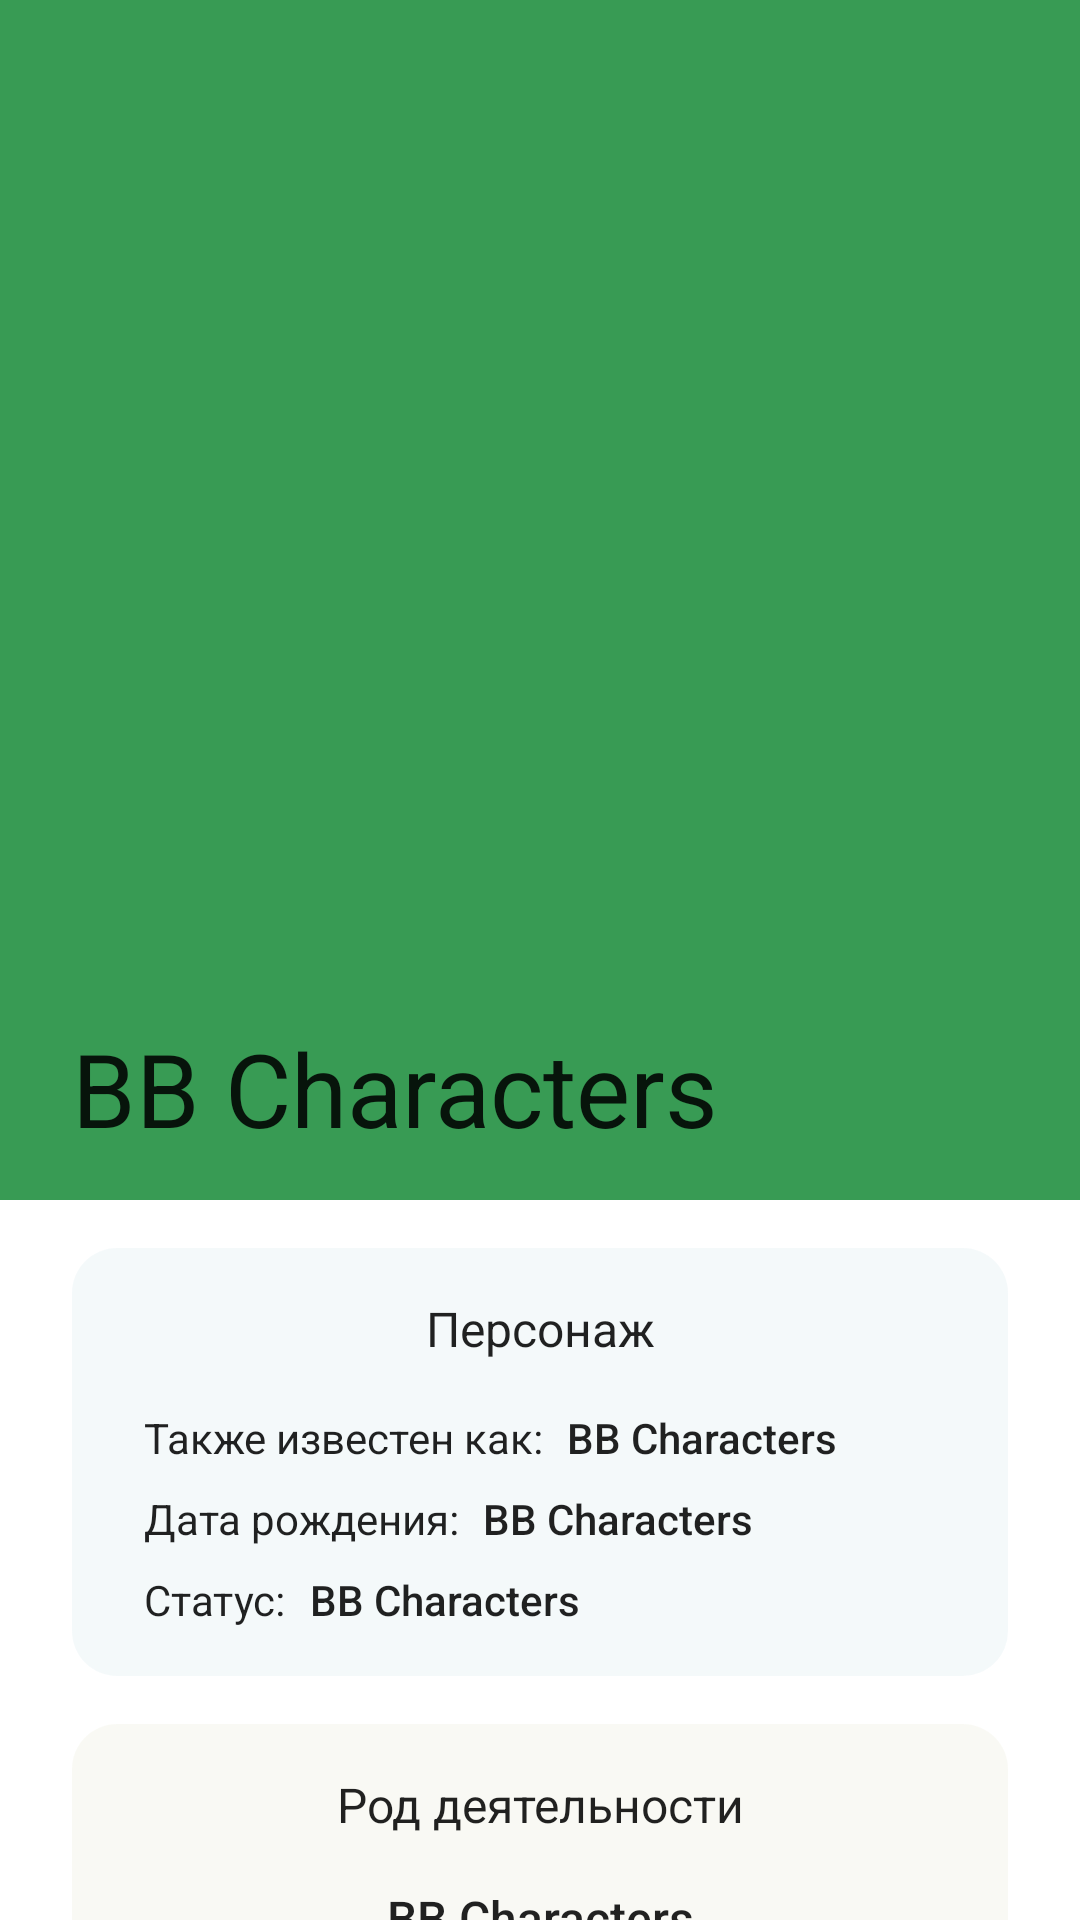

Produce the Android XML layout that renders to this screen, including the resource entries it uses.
<!-- AndroidManifest.xml: application theme Theme.BreakingBadApp -->
<!-- res/layout/fragment_character.xml -->
<?xml version="1.0" encoding="utf-8"?>
<androidx.coordinatorlayout.widget.CoordinatorLayout xmlns:android="http://schemas.android.com/apk/res/android"
    xmlns:app="http://schemas.android.com/apk/res-auto"
    xmlns:tools="http://schemas.android.com/tools"
    android:layout_width="match_parent"
    android:layout_height="match_parent"
    android:background="@android:color/white"
    android:fitsSystemWindows="true"
    tools:context=".ui.CharacterFragment">

    <com.google.android.material.appbar.AppBarLayout
        android:id="@+id/main.appbar"
        android:layout_width="match_parent"
        android:layout_height="400dp"
        android:fitsSystemWindows="true">

        <com.google.android.material.appbar.CollapsingToolbarLayout
            android:id="@+id/ctl_character"
            android:layout_width="match_parent"
            android:layout_height="match_parent"
            android:fitsSystemWindows="true"
            app:statusBarScrim="?attr/colorPrimaryVariant"
            app:contentScrim="?attr/colorPrimary"
            app:expandedTitleMarginStart="24dp"
            app:expandedTitleMarginBottom="24dp"
            app:expandedTitleTextAppearance="@color/white"
            app:layout_scrollFlags="scroll|exitUntilCollapsed">

            <androidx.appcompat.widget.AppCompatImageView
                android:id="@+id/iv_character"
                android:layout_width="match_parent"
                android:layout_height="match_parent"
                android:fitsSystemWindows="true"
                android:scaleType="centerCrop"
                android:src="@color/colorPrimary"
                app:layout_collapseMode="parallax" />

            <androidx.appcompat.widget.Toolbar
                android:id="@+id/tb_name"
                android:layout_width="match_parent"
                android:layout_height="?attr/actionBarSize"
                app:layout_collapseMode="pin"
                app:navigationIcon="@drawable/ic_baseline_arrow_back_24"
                app:title="@string/bb_characters"
                app:titleTextColor="@color/white"/>

        </com.google.android.material.appbar.CollapsingToolbarLayout>

    </com.google.android.material.appbar.AppBarLayout>

    <androidx.core.widget.NestedScrollView
        android:layout_width="match_parent"
        android:layout_height="match_parent"
        app:layout_behavior="@string/appbar_scrolling_view_behavior">

        <androidx.appcompat.widget.LinearLayoutCompat
            android:layout_width="match_parent"
            android:layout_height="wrap_content"
            android:orientation="vertical">

            <include
                android:id="@+id/character_info"
                layout="@layout/view_character_info"
                android:layout_width="match_parent"
                android:layout_height="wrap_content"
                android:layout_marginHorizontal="24dp"
                android:layout_marginTop="16dp" />

            <include
                android:id="@+id/character_occupation"
                layout="@layout/view_character_occupation"
                android:layout_width="match_parent"
                android:layout_height="wrap_content"
                android:layout_marginHorizontal="24dp"
                android:layout_marginTop="16dp" />

            <include
                android:id="@+id/character_appearance"
                layout="@layout/view_character_appearance"
                android:layout_width="match_parent"
                android:layout_height="wrap_content"
                android:layout_marginHorizontal="24dp"
                android:layout_marginTop="16dp" />

            <include
                android:id="@+id/character_actor"
                layout="@layout/view_character_actor"
                android:layout_width="match_parent"
                android:layout_height="wrap_content"
                android:layout_marginHorizontal="24dp"
                android:layout_marginVertical="16dp" />

        </androidx.appcompat.widget.LinearLayoutCompat>

    </androidx.core.widget.NestedScrollView>

</androidx.coordinatorlayout.widget.CoordinatorLayout>
<!-- res/layout/view_character_info.xml (included above) -->
<?xml version="1.0" encoding="utf-8"?>
<androidx.constraintlayout.widget.ConstraintLayout xmlns:android="http://schemas.android.com/apk/res/android"
    xmlns:app="http://schemas.android.com/apk/res-auto"
    android:layout_width="match_parent"
    android:layout_height="wrap_content"
    android:layout_marginHorizontal="24dp">

    <FrameLayout
        android:id="@+id/frameLayout"
        android:layout_width="match_parent"
        android:layout_height="0dp"
        android:alpha="0.05"
        android:background="@drawable/bg_character"
        android:backgroundTint="@color/character_info"
        app:layout_constraintBottom_toBottomOf="parent"
        app:layout_constraintTop_toTopOf="parent" />

    <androidx.appcompat.widget.AppCompatTextView
        android:id="@+id/tv_title"
        android:layout_width="0dp"
        android:layout_height="wrap_content"
        android:layout_marginStart="24dp"
        android:layout_marginTop="16dp"
        android:layout_marginEnd="24dp"
        android:fontFamily="sans-serif"
        android:text="@string/character"
        android:textAlignment="center"
        android:textColor="@color/special_black"
        android:textSize="16sp"
        app:layout_constraintEnd_toEndOf="parent"
        app:layout_constraintStart_toStartOf="parent"
        app:layout_constraintTop_toTopOf="parent" />

    <androidx.appcompat.widget.AppCompatTextView
        android:id="@+id/tv_nickname_show"
        android:layout_width="wrap_content"
        android:layout_height="wrap_content"
        android:fontFamily="sans-serif"
        android:text="@string/also_known_as"
        android:textColor="@color/special_black"
        android:textSize="14sp"
        app:layout_constraintBottom_toBottomOf="@+id/tv_nickname"
        app:layout_constraintStart_toStartOf="@+id/tv_title"
        app:layout_constraintTop_toTopOf="@+id/tv_nickname" />

    <androidx.appcompat.widget.AppCompatTextView
        android:id="@+id/tv_nickname"
        android:layout_width="0dp"
        android:layout_height="wrap_content"
        android:layout_marginStart="8dp"
        android:layout_marginTop="16dp"
        android:fontFamily="sans-serif-medium"
        android:text="@string/bb_characters"
        android:textColor="@color/special_black"
        android:textSize="14sp"
        app:layout_constraintEnd_toEndOf="@+id/tv_title"
        app:layout_constraintStart_toEndOf="@+id/tv_nickname_show"
        app:layout_constraintTop_toBottomOf="@+id/tv_title" />

    <androidx.appcompat.widget.AppCompatTextView
        android:id="@+id/tv_born_date_show"
        android:layout_width="wrap_content"
        android:layout_height="wrap_content"
        android:fontFamily="sans-serif"
        android:text="@string/born_date"
        android:textColor="@color/special_black"
        android:textSize="14sp"
        app:layout_constraintBottom_toBottomOf="@+id/tv_born_date"
        app:layout_constraintStart_toStartOf="@+id/tv_title"
        app:layout_constraintTop_toTopOf="@+id/tv_born_date" />

    <androidx.appcompat.widget.AppCompatTextView
        android:id="@+id/tv_born_date"
        android:layout_width="0dp"
        android:layout_height="wrap_content"
        android:layout_marginStart="8dp"
        android:layout_marginTop="8dp"
        android:fontFamily="sans-serif-medium"
        android:text="@string/bb_characters"
        android:textColor="@color/special_black"
        android:textSize="14sp"
        app:layout_constraintEnd_toEndOf="@+id/tv_title"
        app:layout_constraintStart_toEndOf="@+id/tv_born_date_show"
        app:layout_constraintTop_toBottomOf="@+id/tv_nickname" />

    <androidx.appcompat.widget.AppCompatTextView
        android:id="@+id/tv_status_show"
        android:layout_width="wrap_content"
        android:layout_height="wrap_content"
        android:fontFamily="sans-serif"
        android:text="@string/status"
        android:textColor="@color/special_black"
        android:textSize="14sp"
        app:layout_constraintBottom_toBottomOf="@+id/tv_status"
        app:layout_constraintStart_toStartOf="@+id/tv_title"
        app:layout_constraintTop_toTopOf="@+id/tv_status" />

    <androidx.appcompat.widget.AppCompatTextView
        android:id="@+id/tv_status"
        android:layout_width="0dp"
        android:layout_height="wrap_content"
        android:layout_marginStart="8dp"
        android:layout_marginTop="8dp"
        android:layout_marginBottom="16dp"
        android:fontFamily="sans-serif-medium"
        android:text="@string/bb_characters"
        android:textColor="@color/special_black"
        android:textSize="14sp"
        app:layout_constraintBottom_toBottomOf="parent"
        app:layout_constraintEnd_toEndOf="@+id/tv_title"
        app:layout_constraintStart_toEndOf="@+id/tv_status_show"
        app:layout_constraintTop_toBottomOf="@+id/tv_born_date" />

</androidx.constraintlayout.widget.ConstraintLayout>
<!-- res/layout/view_character_occupation.xml (included above) -->
<?xml version="1.0" encoding="utf-8"?>
<androidx.constraintlayout.widget.ConstraintLayout xmlns:android="http://schemas.android.com/apk/res/android"
    xmlns:app="http://schemas.android.com/apk/res-auto"
    android:layout_width="match_parent"
    android:layout_height="wrap_content"
    android:layout_marginHorizontal="24dp">

    <FrameLayout
        android:id="@+id/frameLayout"
        android:layout_width="match_parent"
        android:layout_height="0dp"
        android:alpha="0.05"
        android:background="@drawable/bg_character"
        android:backgroundTint="@color/character_occupation"
        app:layout_constraintBottom_toBottomOf="parent"
        app:layout_constraintTop_toTopOf="parent" />

    <androidx.appcompat.widget.AppCompatTextView
        android:id="@+id/tv_title"
        android:layout_width="0dp"
        android:layout_height="wrap_content"
        android:layout_marginStart="24dp"
        android:layout_marginTop="16dp"
        android:layout_marginEnd="24dp"
        android:fontFamily="sans-serif"
        android:text="@string/occupation"
        android:textAlignment="center"
        android:textColor="@color/special_black"
        android:textSize="16sp"
        app:layout_constraintEnd_toEndOf="parent"
        app:layout_constraintStart_toStartOf="parent"
        app:layout_constraintTop_toTopOf="parent" />

    <androidx.appcompat.widget.AppCompatTextView
        android:id="@+id/tv_occupation"
        android:layout_width="0dp"
        android:layout_height="wrap_content"
        android:layout_marginTop="16dp"
        android:layout_marginBottom="16dp"
        android:fontFamily="sans-serif-medium"
        android:text="@string/bb_characters"
        android:textAlignment="center"
        android:textColor="@color/special_black"
        android:textSize="16sp"
        app:layout_constraintBottom_toBottomOf="parent"
        app:layout_constraintEnd_toEndOf="@+id/tv_title"
        app:layout_constraintStart_toStartOf="@+id/tv_title"
        app:layout_constraintTop_toBottomOf="@+id/tv_title" />

</androidx.constraintlayout.widget.ConstraintLayout>
<!-- res/layout/view_character_appearance.xml (included above) -->
<?xml version="1.0" encoding="utf-8"?>
<androidx.constraintlayout.widget.ConstraintLayout xmlns:android="http://schemas.android.com/apk/res/android"
    xmlns:app="http://schemas.android.com/apk/res-auto"
    android:layout_width="match_parent"
    android:layout_height="wrap_content"
    android:layout_marginHorizontal="24dp">

    <FrameLayout
        android:id="@+id/frameLayout"
        android:layout_width="match_parent"
        android:layout_height="0dp"
        android:alpha="0.05"
        android:background="@drawable/bg_character"
        android:backgroundTint="@color/colorPrimary"
        app:layout_constraintBottom_toBottomOf="parent"
        app:layout_constraintTop_toTopOf="parent" />

    <androidx.appcompat.widget.AppCompatTextView
        android:id="@+id/appCompatTextView"
        android:layout_width="0dp"
        android:layout_height="wrap_content"
        android:layout_marginStart="24dp"
        android:layout_marginTop="16dp"
        android:layout_marginEnd="24dp"
        android:fontFamily="sans-serif"
        android:text="@string/appearance"
        android:textAlignment="center"
        android:textColor="@color/special_black"
        android:textSize="16sp"
        app:layout_constraintEnd_toEndOf="parent"
        app:layout_constraintStart_toStartOf="parent"
        app:layout_constraintTop_toTopOf="parent" />

    <androidx.appcompat.widget.AppCompatTextView
        android:id="@+id/tv_appearance_1_name"
        android:layout_width="0dp"
        android:layout_height="wrap_content"
        android:layout_marginTop="16dp"
        android:fontFamily="sans-serif-medium"
        android:text="@string/bb_characters"
        android:textAlignment="center"
        android:textColor="@color/special_black"
        android:textSize="16sp"
        app:layout_constraintEnd_toEndOf="@+id/appCompatTextView"
        app:layout_constraintStart_toStartOf="@+id/appCompatTextView"
        app:layout_constraintTop_toBottomOf="@+id/appCompatTextView" />

    <androidx.appcompat.widget.AppCompatTextView
        android:id="@+id/tv_appearance_1"
        android:layout_width="0dp"
        android:layout_height="wrap_content"
        android:layout_marginTop="4dp"
        android:layout_marginBottom="16dp"
        android:fontFamily="sans-serif-medium"
        android:text="@string/bb_characters"
        android:textAlignment="center"
        android:textColor="@color/special_black"
        android:textSize="14sp"
        app:layout_constraintBottom_toBottomOf="parent"
        app:layout_constraintEnd_toEndOf="@+id/appCompatTextView"
        app:layout_constraintStart_toStartOf="@+id/appCompatTextView"
        app:layout_constraintTop_toBottomOf="@+id/tv_appearance_1_name"
        app:layout_constraintVertical_bias="0.0" />

    <androidx.appcompat.widget.AppCompatTextView
        android:id="@+id/tv_appearance_2_name"
        android:layout_width="0dp"
        android:layout_height="wrap_content"
        android:layout_marginTop="16dp"
        android:fontFamily="sans-serif-medium"
        android:text="@string/bb_characters"
        android:textAlignment="center"
        android:textColor="@color/special_black"
        android:textSize="16sp"
        app:layout_constraintEnd_toEndOf="@+id/appCompatTextView"
        app:layout_constraintStart_toStartOf="@+id/appCompatTextView"
        app:layout_constraintTop_toBottomOf="@+id/tv_appearance_1" />

    <androidx.appcompat.widget.AppCompatTextView
        android:id="@+id/tv_appearance_2"
        android:layout_width="0dp"
        android:layout_height="wrap_content"
        android:layout_marginTop="4dp"
        android:layout_marginBottom="16dp"
        android:fontFamily="sans-serif-medium"
        android:text="@string/bb_characters"
        android:textAlignment="center"
        android:textColor="@color/special_black"
        android:textSize="14sp"
        app:layout_constraintBottom_toBottomOf="parent"
        app:layout_constraintEnd_toEndOf="@+id/appCompatTextView"
        app:layout_constraintStart_toStartOf="@+id/appCompatTextView"
        app:layout_constraintTop_toBottomOf="@+id/tv_appearance_2_name"
        app:layout_constraintVertical_bias="0.0" />

</androidx.constraintlayout.widget.ConstraintLayout>
<!-- res/layout/view_character_actor.xml (included above) -->
<?xml version="1.0" encoding="utf-8"?>
<androidx.constraintlayout.widget.ConstraintLayout xmlns:android="http://schemas.android.com/apk/res/android"
    xmlns:app="http://schemas.android.com/apk/res-auto"
    xmlns:tools="http://schemas.android.com/tools"
    android:layout_width="match_parent"
    android:layout_height="wrap_content"
    android:layout_marginHorizontal="24dp">

    <FrameLayout
        android:id="@+id/frameLayout"
        android:layout_width="match_parent"
        android:layout_height="0dp"
        android:alpha="0.05"
        android:background="@drawable/bg_character"
        android:backgroundTint="@color/character_actor"
        app:layout_constraintBottom_toBottomOf="parent"
        app:layout_constraintTop_toTopOf="parent" />

    <androidx.appcompat.widget.AppCompatTextView
        android:id="@+id/tv_title"
        android:layout_width="0dp"
        android:layout_height="wrap_content"
        android:layout_marginStart="24dp"
        android:layout_marginTop="16dp"
        android:layout_marginEnd="24dp"
        android:fontFamily="sans-serif"
        android:text="@string/actor"
        android:textAlignment="center"
        android:textColor="@color/special_black"
        android:textSize="16sp"
        app:layout_constraintEnd_toEndOf="parent"
        app:layout_constraintStart_toStartOf="parent"
        app:layout_constraintTop_toTopOf="parent" />

    <androidx.appcompat.widget.AppCompatTextView
        android:id="@+id/tv_actor_name"
        android:layout_width="0dp"
        android:layout_height="wrap_content"
        android:layout_marginTop="16dp"
        android:fontFamily="sans-serif-medium"
        android:text="@string/bb_characters"
        android:textAlignment="center"
        android:textColor="@color/special_black"
        android:textSize="16sp"
        app:layout_constraintEnd_toEndOf="@+id/tv_title"
        app:layout_constraintStart_toStartOf="@+id/tv_title"
        app:layout_constraintTop_toBottomOf="@+id/tv_title" />

    <androidx.cardview.widget.CardView
        android:layout_width="100dp"
        android:layout_height="100dp"
        android:layout_marginTop="8dp"
        android:layout_marginBottom="16dp"
        app:cardCornerRadius="50dp"
        app:cardElevation="0dp"
        app:layout_constraintBottom_toBottomOf="parent"
        app:layout_constraintEnd_toEndOf="parent"
        app:layout_constraintStart_toStartOf="parent"
        app:layout_constraintTop_toBottomOf="@+id/tv_actor_name">

        <androidx.appcompat.widget.AppCompatImageView
            android:id="@+id/iv_actor_avatar"
            android:layout_width="match_parent"
            android:layout_height="match_parent"
            tools:ignore="ImageContrastCheck" />

    </androidx.cardview.widget.CardView>

</androidx.constraintlayout.widget.ConstraintLayout>
<!-- resources referenced by this layout -->
<resources>
  <color name="character_actor">#7B389B</color>
  <color name="character_info">#308EA3</color>
  <color name="character_occupation">#999B38</color>
  <color name="colorPrimary">#389B54</color>
  <color name="special_black">#DE000000</color>
  <color name="white">#FFFFFF</color>
  <!-- drawable bg_character (drawable) -->
  <?xml version="1.0" encoding="utf-8"?>
  <shape xmlns:android="http://schemas.android.com/apk/res/android">
      <solid android:color="@color/white" />
      <corners android:radius="15dp"/>
      <padding android:left="0dp" android:top="0dp" android:right="0dp" android:bottom="0dp" />
  </shape>
  <string name="actor">Актер</string>
  <string name="also_known_as">Также известен как:</string>
  <string name="appearance">Появление</string>
  <string name="bb_characters">BB Characters</string>
  <string name="born_date">Дата рождения:</string>
  <string name="character">Персонаж</string>
  <string name="occupation">Род деятельности</string>
  <string name="status">Статус:</string>
  <style name="Theme.BreakingBadApp" parent="Theme.MaterialComponents.DayNight.DarkActionBar">
          
          <item name="colorPrimary">@color/colorPrimary</item>
          <item name="colorPrimaryVariant">@color/colorPrimaryDark</item>
          <item name="colorOnPrimary">@color/white</item>
          
          <item name="colorSecondary">@color/teal_200</item>
          <item name="colorSecondaryVariant">@color/teal_700</item>
          <item name="colorOnSecondary">@color/black</item>
          
          <item name="android:statusBarColor" tools:targetApi="l">@color/transparent</item>
          
      </style>
  <color name="colorPrimaryDark">#2C8F48</color>
  <color name="teal_200">#FF03DAC5</color>
  <color name="teal_700">#FF018786</color>
  <color name="black">#FF000000</color>
  <color name="transparent">#00000000</color>
</resources>
